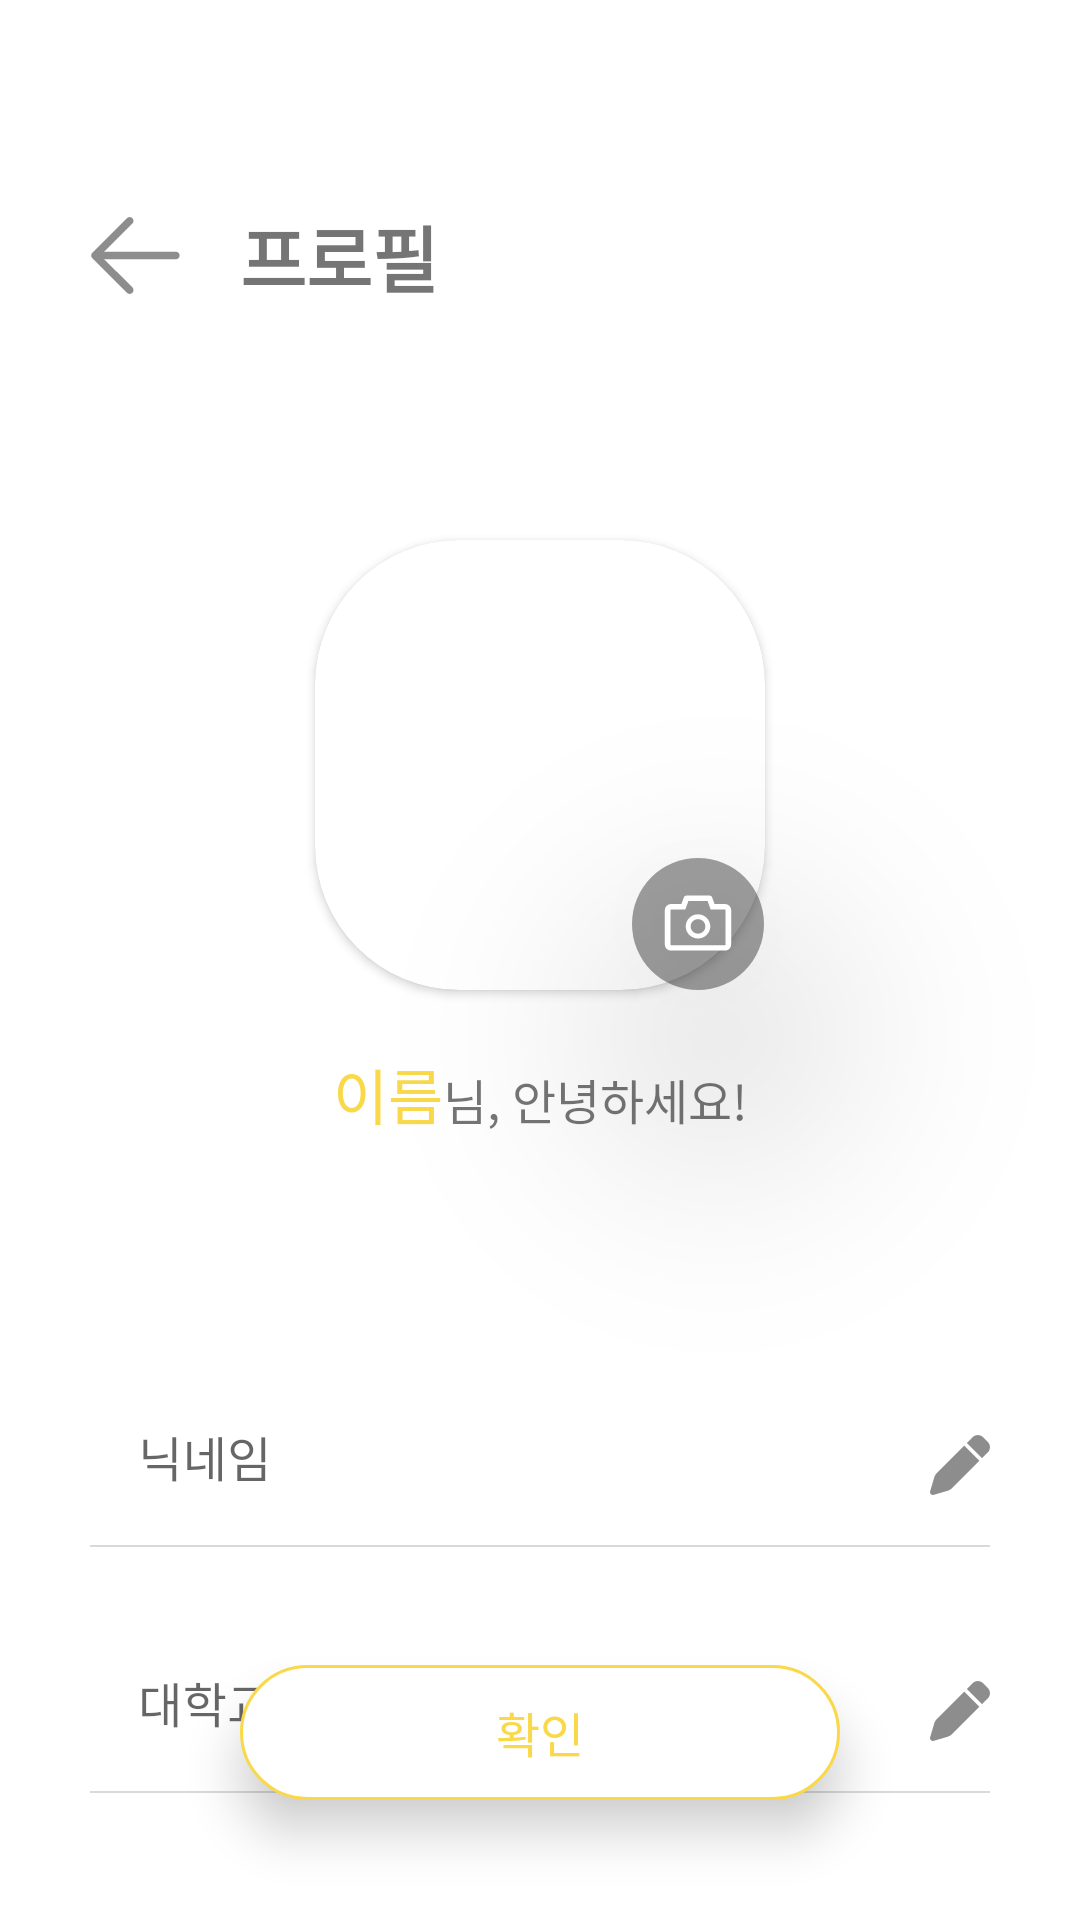

This screen was rendered from an Android layout file. Write that file and the resources it references.
<!-- AndroidManifest.xml: application theme Theme.Jureumuing -->
<!-- res/layout/activity_edit_profile.xml -->
<?xml version="1.0" encoding="utf-8"?>
<androidx.constraintlayout.widget.ConstraintLayout xmlns:android="http://schemas.android.com/apk/res/android"
    xmlns:app="http://schemas.android.com/apk/res-auto"
    xmlns:tools="http://schemas.android.com/tools"
    android:layout_width="match_parent"
    android:layout_height="match_parent"
    tools:context=".ui.main.profile.editprofile.EditProfileActivity">

    <ImageView
        android:id="@+id/iv_back_btn"
        android:layout_width="wrap_content"
        android:layout_height="wrap_content"
        android:layout_gravity="center"
        android:layout_marginStart="30dp"
        android:layout_marginTop="70dp"
        android:background="@color/transparent"
        android:minWidth="30dp"
        android:minHeight="30dp"
        android:src="@drawable/ic_back"
        app:layout_constraintStart_toStartOf="parent"
        app:layout_constraintTop_toTopOf="parent" />

    <TextView
        android:id="@+id/profile_head"
        android:layout_width="wrap_content"
        android:layout_height="wrap_content"
        android:layout_gravity="center"
        android:layout_marginLeft="20dp"
        android:text="프로필"
        android:textSize="24sp"
        android:textStyle="bold"
        app:layout_constraintBottom_toBottomOf="@id/iv_back_btn"
        app:layout_constraintStart_toEndOf="@id/iv_back_btn"
        app:layout_constraintTop_toTopOf="@id/iv_back_btn" />

    <androidx.cardview.widget.CardView
        android:id="@+id/cv_profile_image"
        android:layout_width="wrap_content"
        android:layout_height="wrap_content"
        android:layout_marginTop="80dp"
        app:cardCornerRadius="48dp"
        app:layout_constraintEnd_toEndOf="parent"
        app:layout_constraintStart_toStartOf="parent"
        app:layout_constraintTop_toBottomOf="@id/iv_back_btn">

        <ImageView
            android:id="@+id/iv_profile_image"
            android:layout_width="150dp"
            android:layout_height="150dp"
            android:layout_centerInParent="true"
            android:background="@color/transparent"
            android:scaleType="centerCrop"
            android:src="@mipmap/ic_launcher" />
    </androidx.cardview.widget.CardView>

    <ImageView
        android:id="@+id/iv_camera_icon"
        android:layout_width="44dp"
        android:layout_height="44dp"
        android:background="@drawable/ic_round_background"
        android:elevation="50dp"
        android:padding="10dp"
        android:src="@drawable/ic_camera"
        app:layout_constraintBottom_toBottomOf="@id/cv_profile_image"
        app:layout_constraintEnd_toEndOf="parent"
        app:layout_constraintStart_toStartOf="@id/cv_profile_image" />

    <LinearLayout
        android:id="@+id/layout_name"
        android:layout_width="wrap_content"
        android:layout_height="wrap_content"
        android:layout_marginTop="20dp"
        app:layout_constraintEnd_toEndOf="parent"
        app:layout_constraintStart_toStartOf="parent"
        app:layout_constraintTop_toBottomOf="@id/cv_profile_image">

        <TextView
            android:id="@+id/tv_profile_name"
            android:layout_width="wrap_content"
            android:layout_height="wrap_content"
            android:layout_centerHorizontal="true"
            android:text="이름"
            android:textColor="@color/primary"
            android:textSize="20sp" />

        <TextView
            android:layout_width="wrap_content"
            android:layout_height="wrap_content"
            android:layout_centerHorizontal="true"
            android:text="님, 안녕하세요!"
            android:textSize="16sp" />

    </LinearLayout>

    <com.google.android.material.textfield.TextInputLayout
        android:id="@+id/tl_user_nickname"
        android:layout_width="0dp"
        android:layout_height="58dp"
        android:layout_marginHorizontal="30dp"
        android:layout_marginTop="80dp"
        app:boxBackgroundColor="@color/transparent"
        app:boxStrokeWidth="0dp"
        app:boxStrokeWidthFocused="0dp"
        app:layout_constraintEnd_toEndOf="parent"
        app:layout_constraintStart_toStartOf="parent"
        app:layout_constraintTop_toBottomOf="@+id/layout_name">

        <com.google.android.material.textfield.TextInputEditText
            android:layout_width="match_parent"
            android:layout_height="wrap_content"
            android:hint="닉네임" />

        <com.google.android.material.divider.MaterialDivider
            android:layout_width="match_parent"
            android:layout_height="0.5dp"
            app:dividerColor="@color/stroke_gray" />
    </com.google.android.material.textfield.TextInputLayout>

    <ImageView
        android:layout_width="wrap_content"
        android:layout_height="wrap_content"
        android:src="@drawable/ic_pencil"
        app:layout_constraintBottom_toBottomOf="@id/tl_user_nickname"
        app:layout_constraintEnd_toEndOf="@id/tl_user_nickname"
        app:layout_constraintTop_toTopOf="@id/tl_user_nickname" />

    <com.google.android.material.textfield.TextInputLayout
        android:id="@+id/tl_user_university"
        android:layout_width="0dp"
        android:layout_height="58dp"
        android:layout_marginHorizontal="30dp"
        android:layout_marginTop="24dp"
        app:boxBackgroundColor="@color/transparent"
        app:boxStrokeWidth="0dp"
        app:boxStrokeWidthFocused="0dp"
        app:layout_constraintEnd_toEndOf="parent"
        app:layout_constraintStart_toStartOf="parent"
        app:layout_constraintTop_toBottomOf="@+id/tl_user_nickname">

        <com.google.android.material.textfield.TextInputEditText
            android:layout_width="match_parent"
            android:layout_height="wrap_content"
            android:hint="대학교" />

        <com.google.android.material.divider.MaterialDivider
            android:layout_width="match_parent"
            android:layout_height="0.5dp"
            app:dividerColor="@color/stroke_gray" />
    </com.google.android.material.textfield.TextInputLayout>

    <ImageView
        android:layout_width="wrap_content"
        android:layout_height="wrap_content"
        android:src="@drawable/ic_pencil"
        app:layout_constraintBottom_toBottomOf="@id/tl_user_university"
        app:layout_constraintEnd_toEndOf="@id/tl_user_university"
        app:layout_constraintTop_toTopOf="@id/tl_user_university" />

    <TextView
        android:layout_width="200dp"
        android:layout_height="45dp"
        android:layout_marginHorizontal="30dp"
        android:layout_marginVertical="40dp"
        android:background="@drawable/btn_background_outlined"
        android:elevation="10dp"
        android:gravity="center"
        android:orientation="horizontal"
        android:text="확인"
        android:textColor="@color/primary"
        android:textSize="16sp"
        android:visibility="visible"
        app:layout_constraintBottom_toBottomOf="parent"
        app:layout_constraintEnd_toEndOf="parent"
        app:layout_constraintStart_toStartOf="parent" />
</androidx.constraintlayout.widget.ConstraintLayout>
<!-- resources referenced by this layout -->
<resources>
  <color name="primary">#FFF9D949</color>
  <color name="stroke_gray">#D9D9D9</color>
  <color name="transparent">#00ff0000</color>
  <!-- drawable btn_background_outlined (drawable) -->
  <?xml version="1.0" encoding="utf-8"?>
  <layer-list xmlns:android="http://schemas.android.com/apk/res/android">
      <item>
          <shape android:shape="rectangle">
              <solid android:color="@color/white" />
              <corners android:radius="28dp" />
              <stroke
                  android:color="@color/primary"
                  android:width="1dp" />
          </shape>
      </item>
  </layer-list>
  <!-- drawable ic_camera (drawable) -->
  <vector xmlns:android="http://schemas.android.com/apk/res/android"
      android:width="22dp"
      android:height="18dp"
      android:viewportWidth="22"
      android:viewportHeight="18">
      <path
          android:pathData="M19.25,2.813H16.063L15.303,0.684C15.251,0.539 15.155,0.413 15.028,0.324C14.901,0.235 14.75,0.187 14.595,0.188H7.405C7.088,0.188 6.805,0.387 6.699,0.684L5.938,2.813H2.75C1.714,2.813 0.875,3.652 0.875,4.688V15.375C0.875,16.411 1.714,17.25 2.75,17.25H19.25C20.286,17.25 21.125,16.411 21.125,15.375V4.688C21.125,3.652 20.286,2.813 19.25,2.813ZM19.438,15.375C19.438,15.478 19.353,15.563 19.25,15.563H2.75C2.647,15.563 2.563,15.478 2.563,15.375V4.688C2.563,4.584 2.647,4.5 2.75,4.5H7.126L7.527,3.38L8.063,1.875H13.934L14.471,3.38L14.872,4.5H19.25C19.353,4.5 19.438,4.584 19.438,4.688V15.375ZM11,6C8.928,6 7.25,7.678 7.25,9.75C7.25,11.822 8.928,13.5 11,13.5C13.072,13.5 14.75,11.822 14.75,9.75C14.75,7.678 13.072,6 11,6ZM11,12C9.758,12 8.75,10.992 8.75,9.75C8.75,8.508 9.758,7.5 11,7.5C12.242,7.5 13.25,8.508 13.25,9.75C13.25,10.992 12.242,12 11,12Z"
          android:fillColor="#ffffff" />
  </vector>
  <!-- drawable ic_pencil (drawable) -->
  <vector xmlns:android="http://schemas.android.com/apk/res/android"
      android:width="20dp"
      android:height="20dp"
      android:viewportWidth="20"
      android:viewportHeight="20">
      <path
          android:fillColor="#FF8D8D8D"
          android:pathData="M14.17 0.75c0.97-0.97 2.56-0.97 3.54 0l1.54 1.54c0.97 0.98 0.97 2.57 0 3.54l-1.9 1.9-5.07-5.08 1.89-1.9Zm2.3 7.86l-9.1 9.1c-0.41 0.4-0.92 0.7-1.47 0.87l-4.7 1.38c-0.33 0.1-0.68 0-0.93-0.27-0.24-0.2-0.33-0.56-0.23-0.9l1.38-4.7c0.16-0.54 0.46-1.05 0.87-1.45l9.1-9.11 5.08 5.08Z"/>
  </vector>
  <!-- drawable ic_round_background (drawable) -->
  <?xml version="1.0" encoding="utf-8"?>
  <selector xmlns:android="http://schemas.android.com/apk/res/android">
      <item android:state_enabled="false">
          <shape>
              <corners android:radius="1000dp" />
              <solid android:color="@color/icon_background" />
          </shape>
      </item>
  </selector>
  <style name="Theme.Jureumuing" parent="Theme.MaterialComponents.DayNight.NoActionBar">
          
          <item name="colorPrimary">@color/primary</item>
          <item name="colorPrimaryVariant">@color/accent</item>
          <item name="colorOnPrimary">@color/white</item>
          
          <item name="colorSecondary">@color/teal_200</item>
          <item name="colorSecondaryVariant">@color/teal_700</item>
          <item name="colorOnSecondary">@color/black</item>
  
          
          <item name="android:navigationBarColor">@android:color/white</item>
          <item name="android:statusBarColor">@color/black50per</item>
          
      </style>
  <color name="white">#FFFFFFFF</color>
  <color name="icon_background">#60000000</color>
  <color name="accent">#FF80A4D9</color>
  <color name="teal_200">#FF03DAC5</color>
  <color name="teal_700">#FF018786</color>
  <color name="black">#FF000000</color>
  <color name="black50per">#7F000000</color>
</resources>
